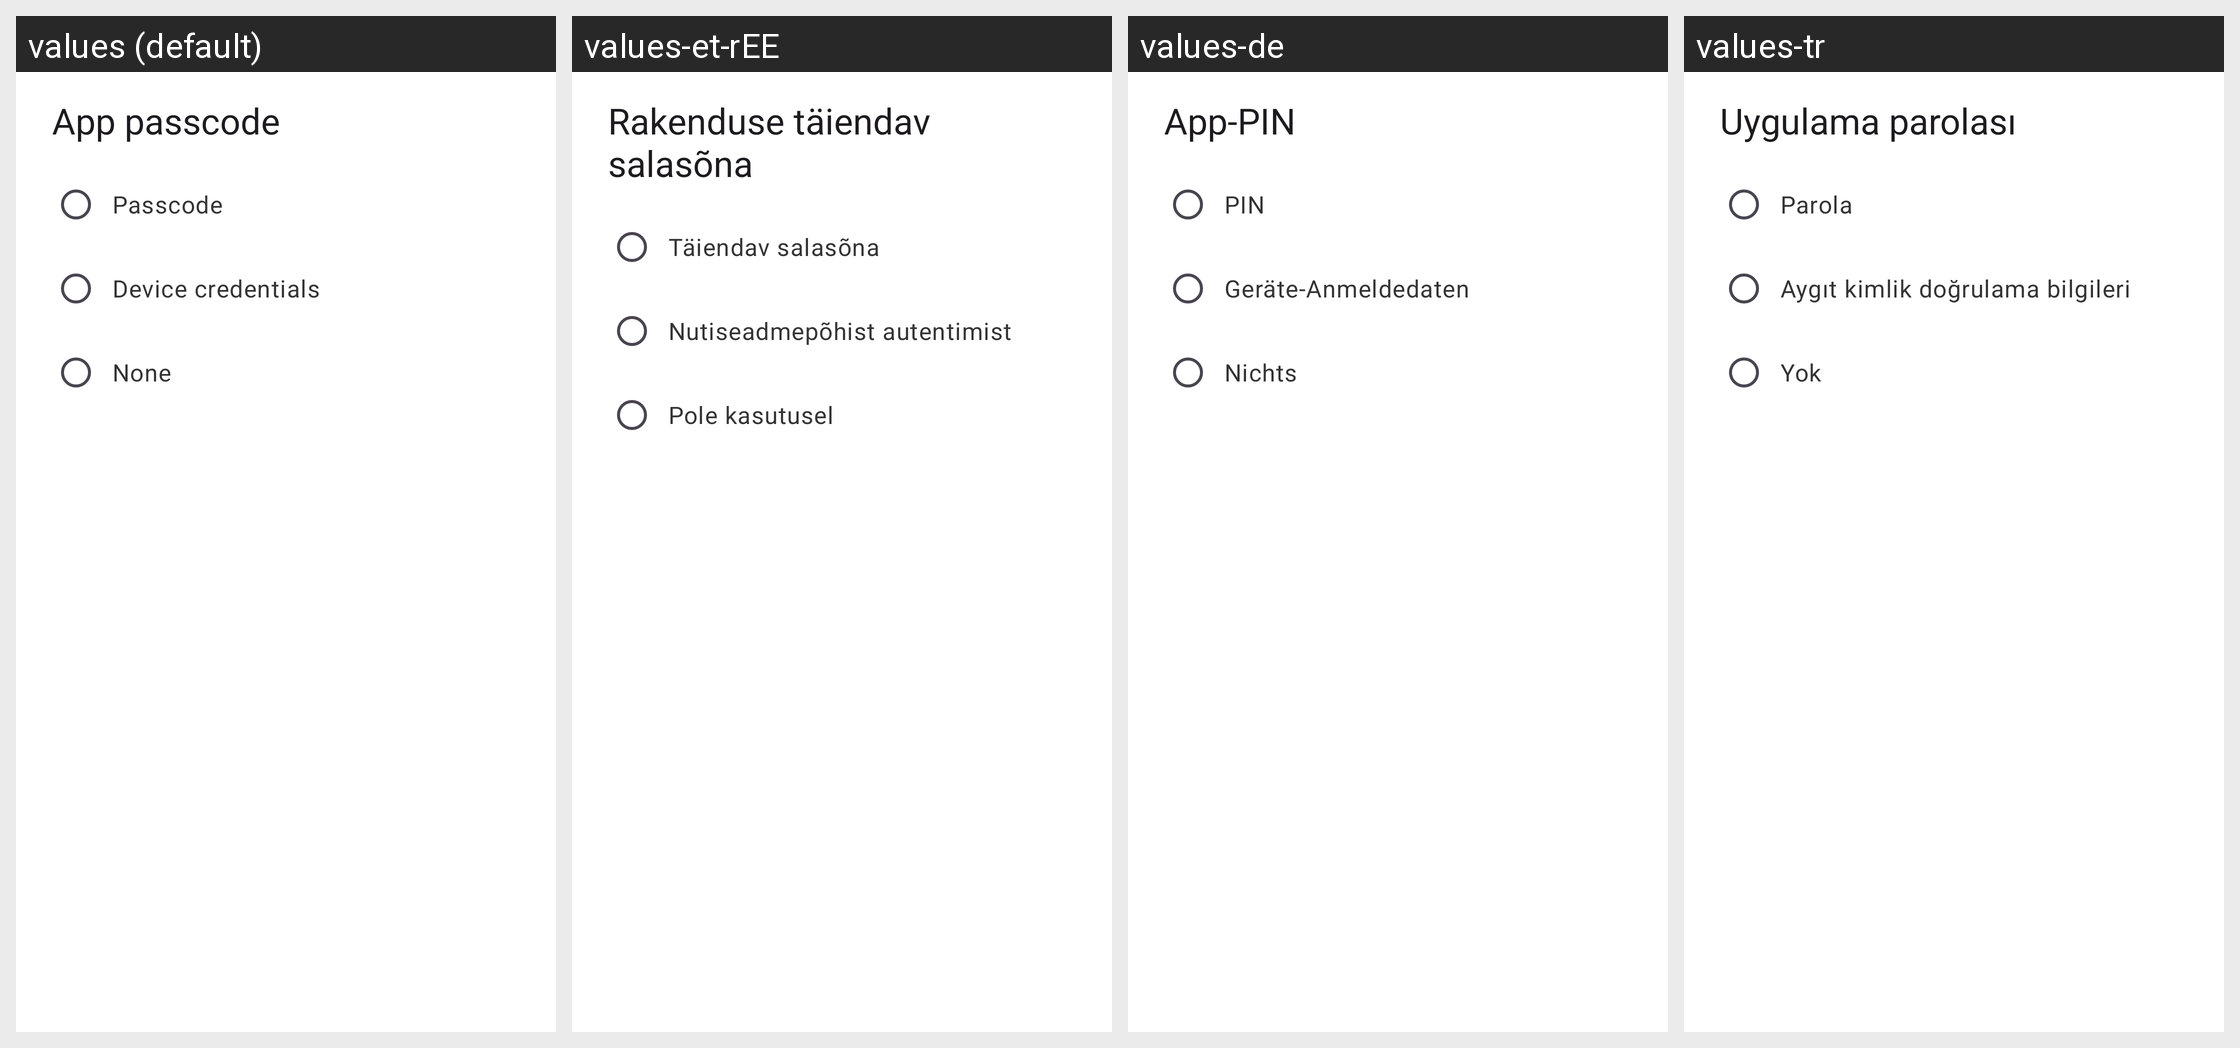

Translations of the strings shown on this Android screen, per locale in the grid:
Android screen res/layout/dialog_app_passcode.xml rendered under 4 locales, left to right: values (default), values-et-rEE, values-de, values-tr. Device: Nexus 5 (rendered at 1080×1920; each locale shown at half size, 540×960, under a caption strip naming it); theme Theme.ownCloud.Toolbar.
Other locales in the repository, not shown: values-ar, values-ast, values-bg-rBG, values-br, values-ca, values-cs-rCZ, values-da, values-de-rDE, values-el, values-eo, values-es, values-es-rAR, values-es-rCL, values-es-rCO, values-es-rCR, values-es-rDO, values-es-rEC, values-es-rGT, values-es-rHN, values-es-rMX, values-es-rNI, values-es-rPA, values-es-rPE, values-es-rPY, values-es-rSV, values-es-rUY, values-eu, values-fa, values-fi-rFI, values-fr, values-ga, values-gd, values-gl, values-hr, values-hu-rHU, values-in, values-is, values-it, values-iw, values-ja-rJP, values-ka, values-ka-rGE, values-kab, values-ko, values-lo, values-lt-rLT, values-lv, values-mk, values-nb-rNO, values-nl, values-pl, values-pt-rBR, values-pt-rPT, values-ro, values-ru, values-sc, values-sk-rSK, values-sl, values-sq, values-sr, values-sr-rSP, values-sv, values-sw, values-th-rTH, values-tk, values-ug, values-uk, values-vi, values-zh-rCN, values-zh-rHK, values-zh-rTW.
Strings drawn on this screen, with the default value and each locale's value (text and hints the layout hard-codes, and strings that could not be matched under every locale, appear in the picture but are not listed):

prefs_lock
  values: App passcode
  values-et-rEE: Rakenduse täiendav salasõna
  values-de: App-PIN
  values-tr: Uygulama parolası

prefs_lock_using_passcode
  values: Passcode
  values-et-rEE: Täiendav salasõna
  values-de: PIN
  values-tr: Parola

prefs_lock_using_device_credentials
  values: Device credentials
  values-et-rEE: Nutiseadmepõhist autentimist
  values-de: Geräte-Anmeldedaten
  values-tr: Aygıt kimlik doğrulama bilgileri

prefs_lock_none
  values: None
  values-et-rEE: Pole kasutusel
  values-de: Nichts
  values-tr: Yok
